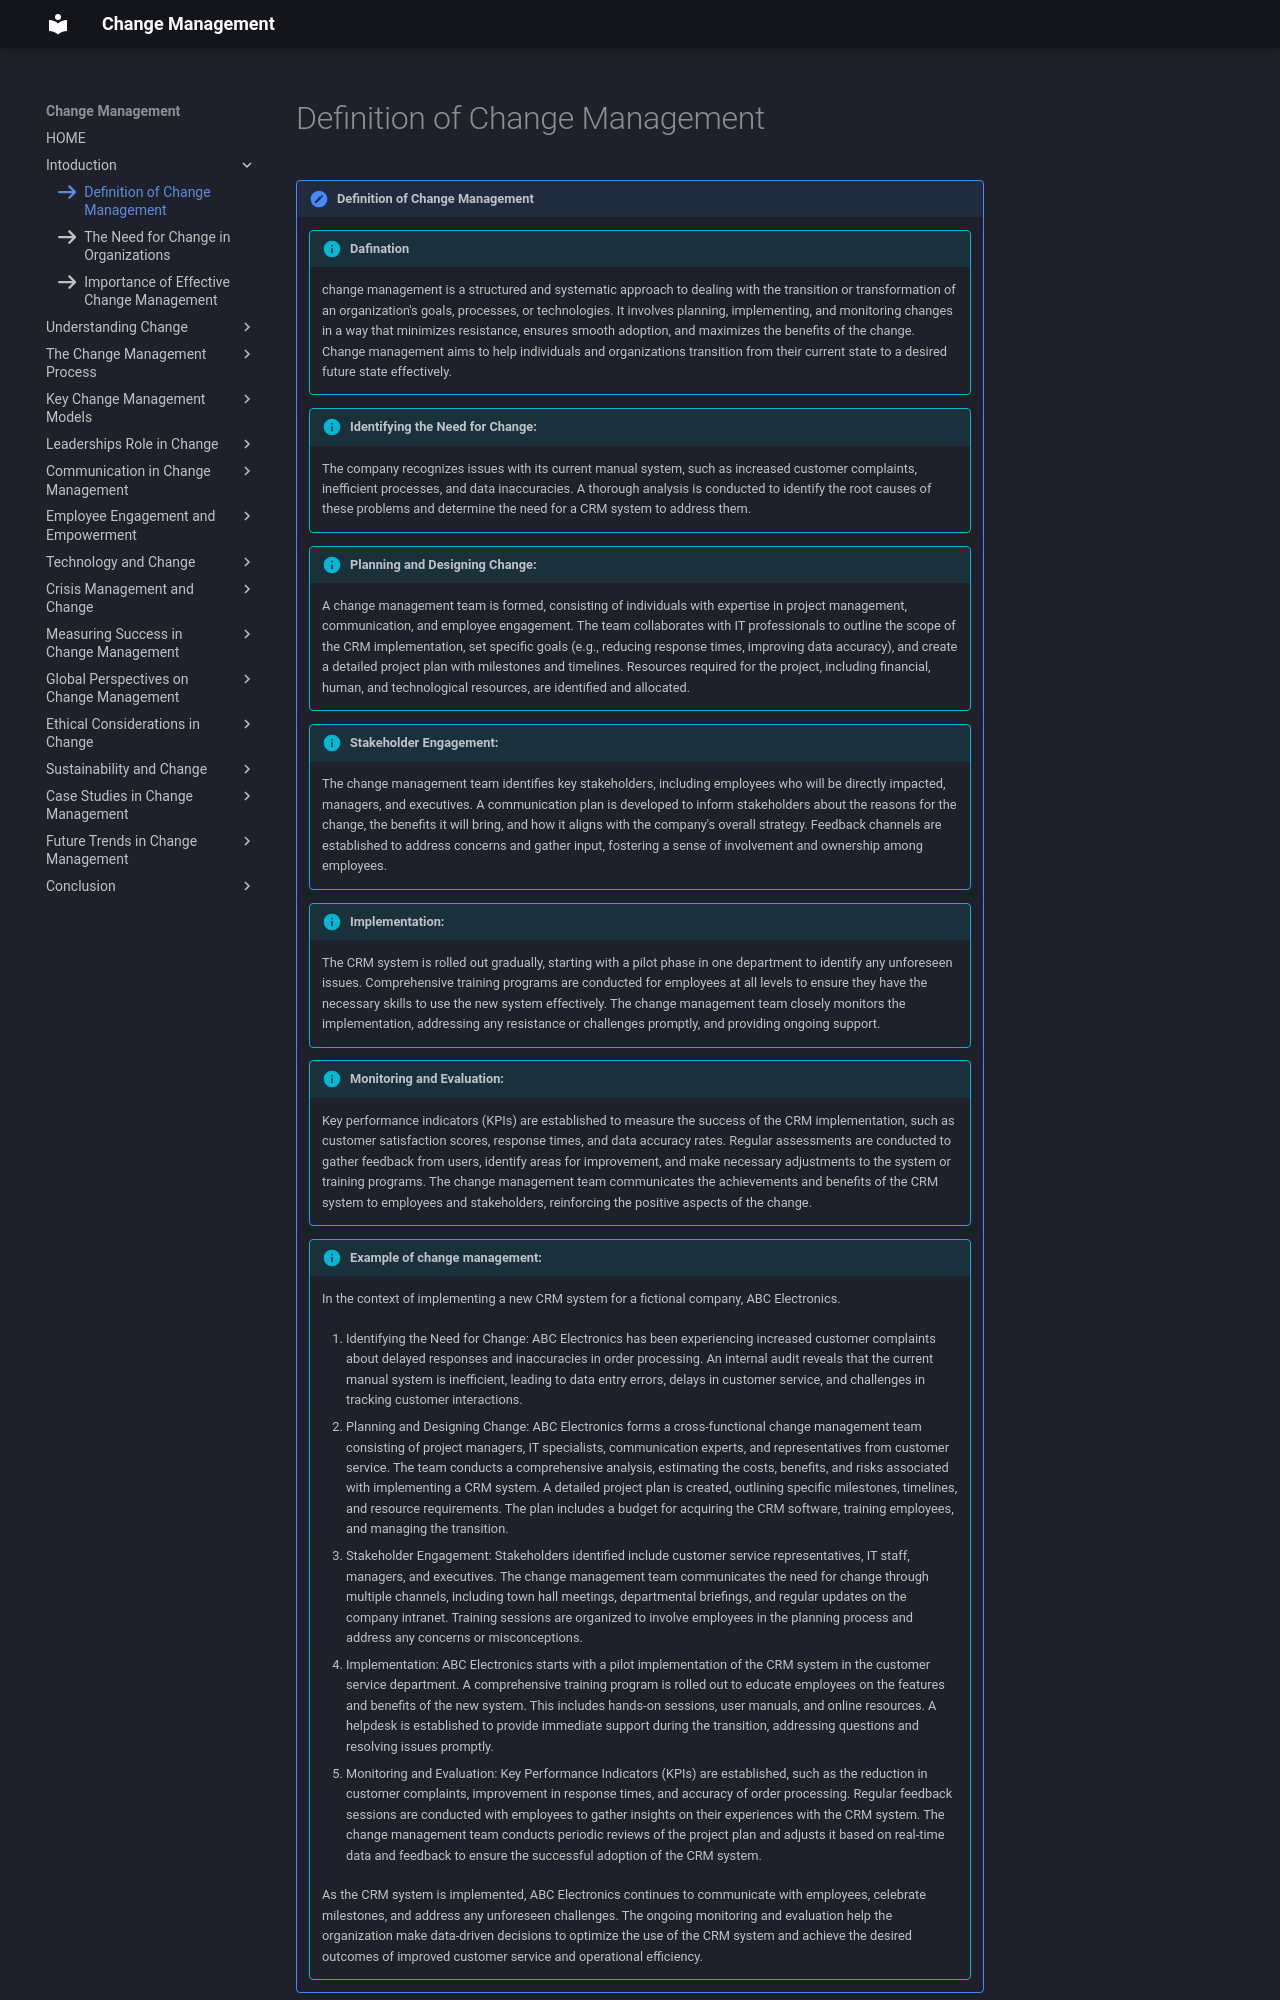

repository: omkarg419/change-management-documentation · page: chap_1/ind1/index.html · generator: mkdocs

icon:fontawesome/solid/arrow-right
# Definition of Change Management

!!! note "Definition of Change Management"
    !!! info "Dafination"
 
        change management is a structured and systematic approach to dealing with the transition or transformation of an organization's goals, processes, or technologies. It involves planning, implementing, and monitoring changes in a way that minimizes resistance, ensures smooth adoption, and maximizes the benefits of the change. Change management aims to help individuals and organizations transition from their current state to a desired future state effectively.

    !!! info "Identifying the Need for Change:"

        The company recognizes issues with its current manual system, such as increased customer complaints, inefficient processes, and data inaccuracies. A thorough analysis is conducted to identify the root causes of these problems and determine the need for a CRM system to address them.

    !!! info "Planning and Designing Change: "

        A change management team is formed, consisting of individuals with expertise in project management, communication, and employee engagement. The team collaborates with IT professionals to outline the scope of the CRM implementation, set specific goals (e.g., reducing response times, improving data accuracy), and create a detailed project plan with milestones and timelines. Resources required for the project, including financial, human, and technological resources, are identified and allocated.

    !!! info "Stakeholder Engagement: "

        The change management team identifies key stakeholders, including employees who will be directly impacted, managers, and executives. A communication plan is developed to inform stakeholders about the reasons for the change, the benefits it will bring, and how it aligns with the company's overall strategy. Feedback channels are established to address concerns and gather input, fostering a sense of involvement and ownership among employees.

    !!! info "Implementation: "

        The CRM system is rolled out gradually, starting with a pilot phase in one department to identify any unforeseen issues. Comprehensive training programs are conducted for employees at all levels to ensure they have the necessary skills to use the new system effectively. The change management team closely monitors the implementation, addressing any resistance or challenges promptly, and providing ongoing support.

    !!! info "Monitoring and Evaluation: "

        Key performance indicators (KPIs) are established to measure the success of the CRM implementation, such as customer satisfaction scores, response times, and data accuracy rates. Regular assessments are conducted to gather feedback from users, identify areas for improvement, and make necessary adjustments to the system or training programs. The change management team communicates the achievements and benefits of the CRM system to employees and stakeholders, reinforcing the positive aspects of the change.

    !!! info "Example of change management:"
        In the context of implementing a new CRM system for a fictional company, ABC Electronics.

        1. Identifying the Need for Change: ABC Electronics has been experiencing increased customer complaints about delayed responses and inaccuracies in order processing. An internal audit reveals that the current manual system is inefficient, leading to data entry errors, delays in customer service, and challenges in tracking customer interactions.

        2. Planning and Designing Change: ABC Electronics forms a cross-functional change management team consisting of project managers, IT specialists, communication experts, and representatives from customer service. The team conducts a comprehensive analysis, estimating the costs, benefits, and risks associated with implementing a CRM system. A detailed project plan is created, outlining specific milestones, timelines, and resource requirements. The plan includes a budget for acquiring the CRM software, training employees, and managing the transition.

        3. Stakeholder Engagement: Stakeholders identified include customer service representatives, IT staff, managers, and executives. The change management team communicates the need for change through multiple channels, including town hall meetings, departmental briefings, and regular updates on the company intranet. Training sessions are organized to involve employees in the planning process and address any concerns or misconceptions.

        4. Implementation: ABC Electronics starts with a pilot implementation of the CRM system in the customer service department. A comprehensive training program is rolled out to educate employees on the features and benefits of the new system. This includes hands-on sessions, user manuals, and online resources. A helpdesk is established to provide immediate support during the transition, addressing questions and resolving issues promptly.

        5. Monitoring and Evaluation: Key Performance Indicators (KPIs) are established, such as the reduction in customer complaints, improvement in response times, and accuracy of order processing. Regular feedback sessions are conducted with employees to gather insights on their experiences with the CRM system. The change management team conducts periodic reviews of the project plan and adjusts it based on real-time data and feedback to ensure the successful adoption of the CRM system.
